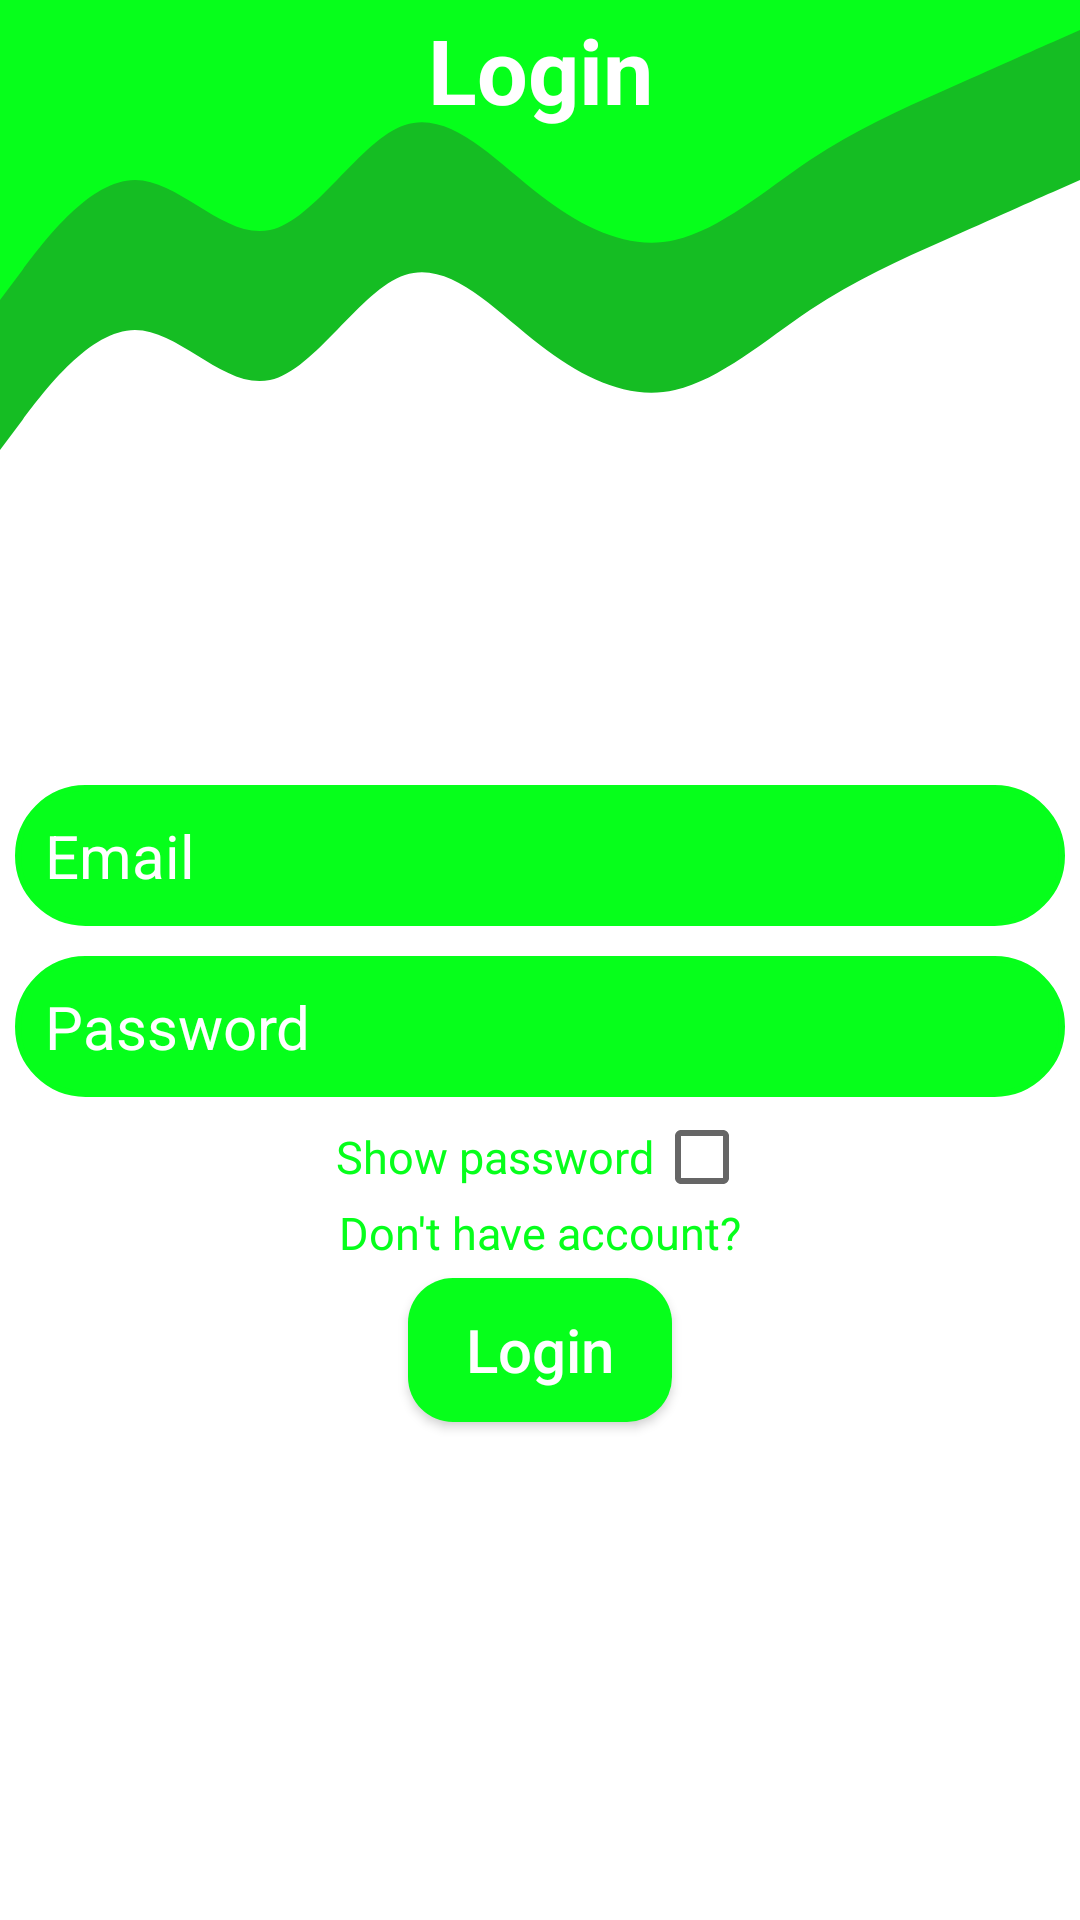

Layout XML and referenced resources for this Android screen:
<!-- AndroidManifest.xml: application theme Theme.MyAppTheme -->
<!-- res/layout/activity_login.xml -->
<?xml version="1.0" encoding="utf-8"?>
<androidx.constraintlayout.widget.ConstraintLayout xmlns:android="http://schemas.android.com/apk/res/android"
    xmlns:app="http://schemas.android.com/apk/res-auto"
    xmlns:tools="http://schemas.android.com/tools"
    android:layout_width="match_parent"
    android:layout_height="match_parent"
    tools:context=".Login"
    android:background="@color/white">

    <androidx.constraintlayout.widget.ConstraintLayout
        android:id="@+id/waveView"
        android:layout_width="match_parent"
        android:layout_height="200dp"
        android:orientation="vertical"
        app:layout_constraintEnd_toEndOf="parent"
        app:layout_constraintStart_toStartOf="parent"
        app:layout_constraintTop_toTopOf="parent">

        <LinearLayout
            android:id="@+id/linearLayout5"
            android:layout_width="match_parent"
            android:layout_height="wrap_content"
            android:orientation="vertical"
            app:layout_constraintEnd_toEndOf="parent"
            app:layout_constraintStart_toStartOf="parent"
            app:layout_constraintTop_toTopOf="parent">

            <View
                android:id="@+id/view"
                android:layout_width="match_parent"
                android:layout_height="50dp"
                android:background="@color/green_dark" />

            <View
                android:id="@+id/imageView"
                android:layout_width="match_parent"
                android:layout_height="100dp"
                android:background="@drawable/ic_wave" />
        </LinearLayout>

        <View
            android:layout_width="match_parent"
            android:layout_height="100dp"
            android:background="@drawable/ic_wave_uper"
            app:layout_constraintEnd_toEndOf="parent"
            app:layout_constraintStart_toStartOf="parent"
            app:layout_constraintTop_toTopOf="parent" />
    </androidx.constraintlayout.widget.ConstraintLayout>


    <LinearLayout
        android:id="@+id/linearLayout4"
        android:layout_width="match_parent"
        android:layout_height="wrap_content"
        android:gravity="center"
        android:orientation="vertical"
        app:layout_constraintBottom_toBottomOf="parent"
        app:layout_constraintEnd_toEndOf="parent"
        app:layout_constraintStart_toStartOf="parent"
        app:layout_constraintTop_toBottomOf="@+id/waveView"
        app:layout_constraintVertical_bias="0.26">


        <EditText
            android:id="@+id/emailEdt"
            android:layout_width="match_parent"
            android:layout_height="wrap_content"
            android:layout_margin="5dp"
            android:layout_marginTop="10dp"
            android:background="@drawable/edit_text_background"
            android:backgroundTint="@color/green"
            android:hint="Email"
            android:inputType="textEmailAddress"
            android:padding="10dp"
            android:singleLine="true"
            android:textColor="@color/black"
            android:textColorHint="@color/white"
            android:textSize="20sp" />

        <EditText
            android:id="@+id/passwordEdt"
            android:layout_width="match_parent"
            android:layout_height="wrap_content"
            android:layout_margin="5dp"
            android:layout_marginTop="10dp"
            android:background="@drawable/edit_text_background"
            android:backgroundTint="@color/green"
            android:hint="Password"
            android:inputType="textPassword"
            android:padding="10dp"
            android:singleLine="true"
            android:textColor="@color/black"
            android:textColorHint="@color/white"
            android:textSize="20sp" />


        <LinearLayout
            android:layout_width="match_parent"
            android:layout_height="wrap_content"
            android:gravity="center"
            android:orientation="horizontal">

            <TextView
                android:layout_width="wrap_content"
                android:layout_height="wrap_content"
                android:text="Show password"
                android:textAllCaps="false"
                android:textColor="@color/green"
                android:textSize="15sp" />

            <CheckBox
                android:id="@+id/show_password"
                android:layout_width="30sp"
                android:layout_height="30sp"
                android:checked="false" />
        </LinearLayout>

        <TextView
            android:id="@+id/signup"
            android:layout_width="match_parent"
            android:layout_height="wrap_content"
            android:gravity="center"
            android:text="Don't have account?"
            android:textColor="@color/green"
            android:textSize="15sp" />

        <androidx.appcompat.widget.AppCompatButton
            android:id="@+id/login"
            android:layout_width="wrap_content"
            android:layout_height="wrap_content"
            android:layout_margin="5dp"
            android:background="@drawable/my_button"
            android:text="Login"
            android:textAllCaps="false"
            android:textColor="@color/white"
            android:textSize="20sp" />
    </LinearLayout>
    <TextView
        android:id="@+id/textView"
        android:layout_width="match_parent"
        android:layout_height="wrap_content"
        android:fontFamily="sans-serif"
        android:gravity="center"
        android:padding="3dp"
        android:text="Login"
        android:textColor="@color/white"
        android:textSize="30sp"
        android:textStyle="bold"
        app:layout_constraintEnd_toEndOf="parent"
        app:layout_constraintStart_toStartOf="parent"
        app:layout_constraintTop_toTopOf="parent" />

</androidx.constraintlayout.widget.ConstraintLayout>
<!-- resources referenced by this layout -->
<resources>
  <color name="black">#FF000000</color>
  <color name="green">#06FF1B</color>
  <color name="green_dark">#15BD23</color>
  <color name="white">#FFFFFFFF</color>
  <!-- drawable edit_text_background (drawable) -->
  <?xml version="1.0" encoding="utf-8"?>
  <shape xmlns:android="http://schemas.android.com/apk/res/android">
      <stroke android:color="@color/green"
          android:width="2dp"/>
      <corners
          android:radius="30dp"/>
  </shape>
  <!-- drawable ic_wave (drawable) -->
  <vector xmlns:android="http://schemas.android.com/apk/res/android"
      android:width="1440dp"
      android:height="320dp"
      android:viewportWidth="1440"
      android:viewportHeight="320">
    <path
        android:pathData="M0,320L30,288C60,256 120,192 180,192C240,192 300,256 360,245.3C420,235 480,149 540,133.3C600,117 660,171 720,208C780,245 840,267 900,256C960,245 1020,203 1080,170.7C1140,139 1200,117 1260,96C1320,75 1380,53 1410,42.7L1440,32L1440,0L1410,0C1380,0 1320,0 1260,0C1200,0 1140,0 1080,0C1020,0 960,0 900,0C840,0 780,0 720,0C660,0 600,0 540,0C480,0 420,0 360,0C300,0 240,0 180,0C120,0 60,0 30,0L0,0Z"
        android:fillColor="#15BD23"/>
  </vector>
  <!-- drawable ic_wave_uper (drawable) -->
  <vector xmlns:android="http://schemas.android.com/apk/res/android"
      android:width="1440dp"
      android:height="320dp"
      android:viewportWidth="1440"
      android:viewportHeight="320">
    <path
        android:pathData="M0,320L30,288C60,256 120,192 180,192C240,192 300,256 360,245.3C420,235 480,149 540,133.3C600,117 660,171 720,208C780,245 840,267 900,256C960,245 1020,203 1080,170.7C1140,139 1200,117 1260,96C1320,75 1380,53 1410,42.7L1440,32L1440,0L1410,0C1380,0 1320,0 1260,0C1200,0 1140,0 1080,0C1020,0 960,0 900,0C840,0 780,0 720,0C660,0 600,0 540,0C480,0 420,0 360,0C300,0 240,0 180,0C120,0 60,0 30,0L0,0Z"
        android:fillColor="#06FF1B"/>
  </vector>
  <!-- drawable my_button (drawable) -->
  <?xml version="1.0" encoding="utf-8"?>
  <shape xmlns:android="http://schemas.android.com/apk/res/android">
  <solid
      android:color="@color/green">
  </solid>
      <corners
          android:radius="15dp"/>
  </shape>
  <style name="Theme.MyAppTheme" parent="Theme.MaterialComponents.DayNight.NoActionBar">
          <item name="android:windowNoTitle">true</item>
          <item name="android:statusBarColor">@color/green</item>
  
          <item name="android:windowBackground">@drawable/bg</item>
      </style>
  <!-- drawable bg: png bitmap (drawable, 14707 bytes) -->
</resources>
